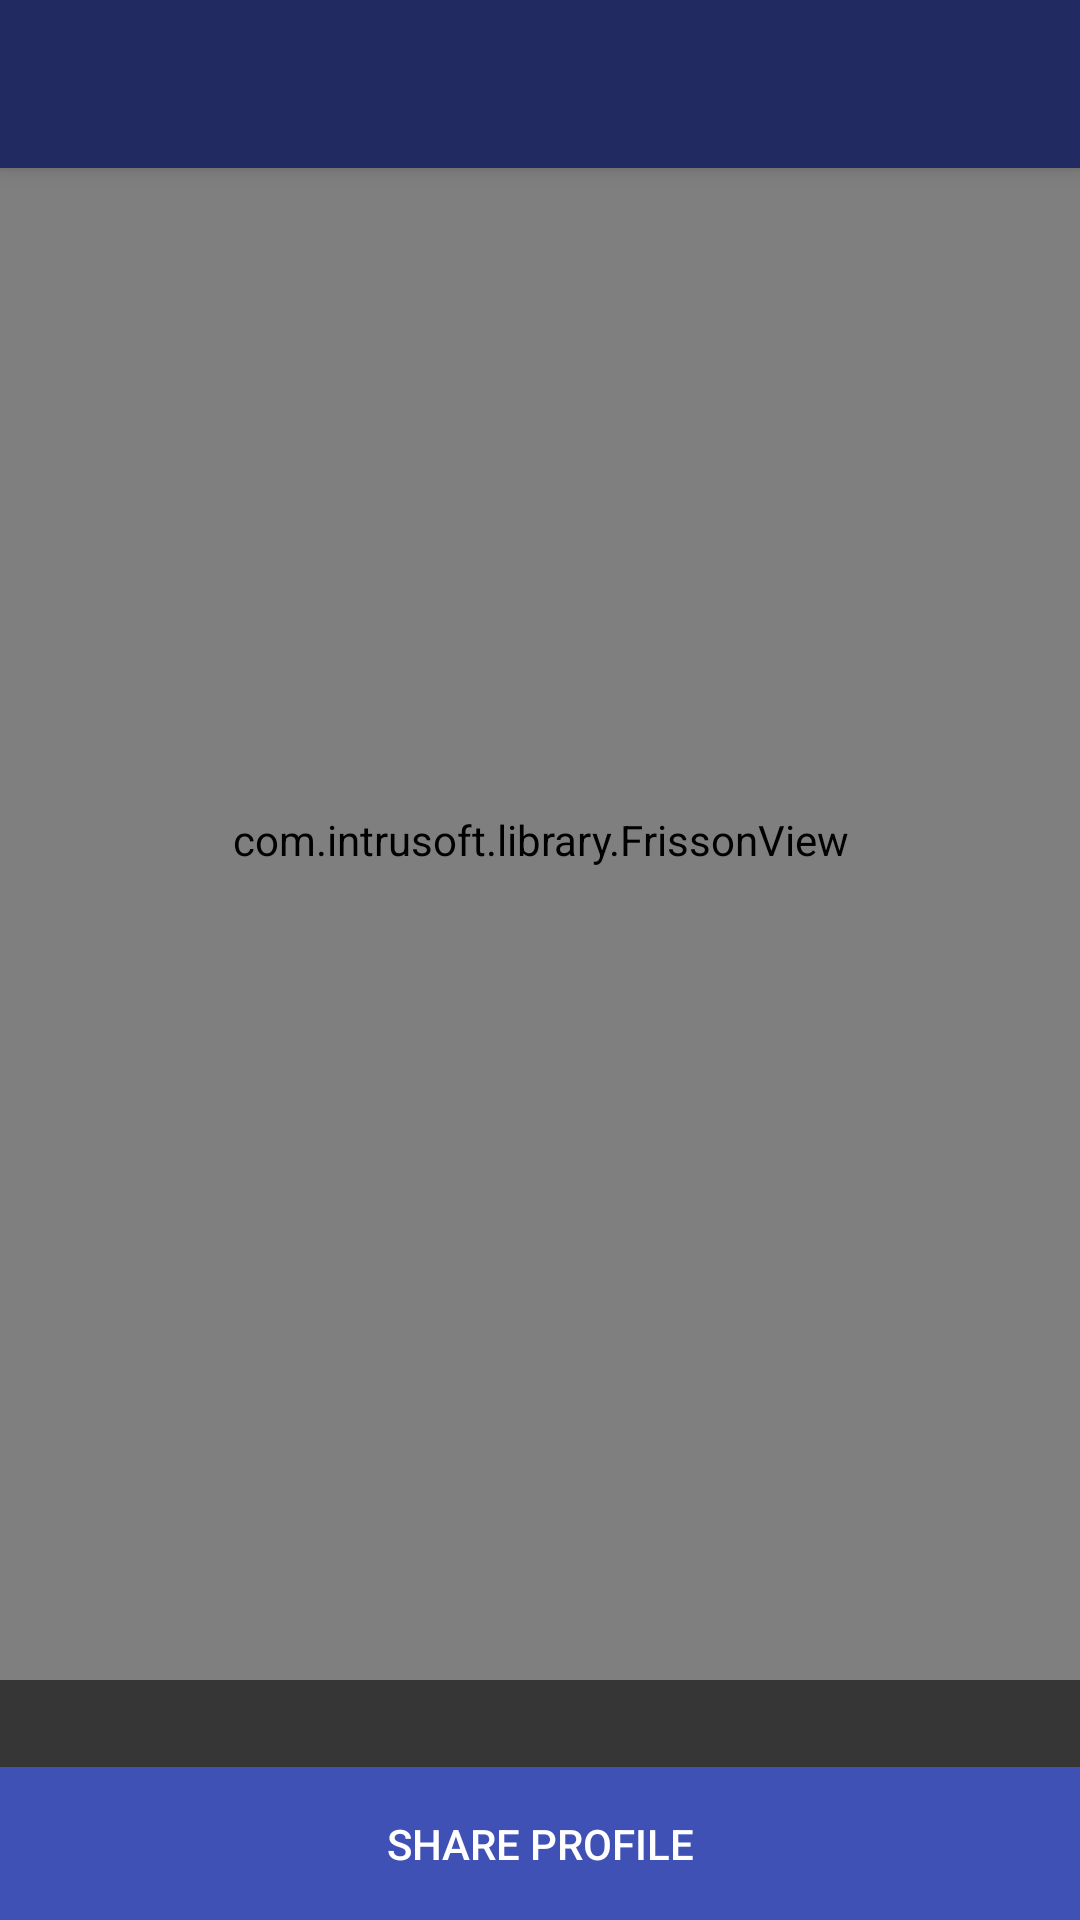

The Android layout XML behind this screen, and the referenced resources:
<!-- AndroidManifest.xml: application theme AppTheme -->
<!-- res/layout/activity_user_detail.xml -->
<?xml version="1.0" encoding="utf-8"?>
<android.support.design.widget.CoordinatorLayout xmlns:android="http://schemas.android.com/apk/res/android"
    xmlns:app="http://schemas.android.com/apk/res-auto"
    xmlns:tools="http://schemas.android.com/tools"
    android:layout_width="match_parent"
    android:layout_height="match_parent"
    tools:context="mobymagic.com.javalagos.ui.detail.UserDetailActivity">

    <android.support.design.widget.AppBarLayout
        android:layout_width="match_parent"
        android:layout_height="wrap_content"
        android:theme="@style/AppTheme.AppBarOverlay">

        <android.support.v7.widget.Toolbar
            android:id="@+id/toolbar"
            android:layout_width="match_parent"
            android:layout_height="?attr/actionBarSize"
            android:background="#77000000"
            app:popupTheme="@style/AppTheme.PopupOverlay" />

    </android.support.design.widget.AppBarLayout>

    <include layout="@layout/content_user_detail" />


</android.support.design.widget.CoordinatorLayout>
<!-- res/layout/content_user_detail.xml (included above) -->
<?xml version="1.0" encoding="utf-8"?>
<RelativeLayout xmlns:android="http://schemas.android.com/apk/res/android"
    xmlns:app="http://schemas.android.com/apk/res-auto"
    android:layout_width="match_parent"
    android:layout_height="match_parent"
    android:background="#55424242">

    <com.intrusoft.library.FrissonView
        android:id="@+id/user_avatar_fv"
        android:layout_width="match_parent"
        android:layout_height="match_parent"
        android:layout_marginBottom="80dp"
        app:alphaValue="40"
        app:tintColor="#000000"
        app:gradientType="linear"
        app:gradient_endColor="#00000000"
        app:gradient_startColor="#cc000000"
        app:gradientAngle="180"
        app:tideCount="3"
        app:tideHeight="40dp" />

    <LinearLayout
        android:layout_width="match_parent"
        android:layout_height="wrap_content"
        android:layout_alignBottom="@id/user_avatar_fv"
        android:layout_marginBottom="10dp"
        android:orientation="vertical"
        android:padding="20dp">

        <TextView
            android:id="@+id/username_tv"
            android:layout_width="wrap_content"
            android:layout_height="wrap_content"
            android:textColor="@android:color/white"
            android:maxLines="1"
            android:ellipsize="end"
            android:textAppearance="@style/TextAppearance.AppCompat.Headline" />

        <TextView
            android:id="@+id/user_profile_url_tv"
            android:layout_width="match_parent"
            android:layout_height="wrap_content"
            android:textAppearance="@style/TextAppearance.AppCompat.Subhead"
            android:textColor="@android:color/white"
            android:maxLines="3"
            android:ellipsize="end"/>

    </LinearLayout>

    <Button
        android:id="@+id/share_btn"
        android:layout_width="match_parent"
        android:layout_height="wrap_content"
        android:layout_alignParentBottom="true"
        android:background="@color/colorPrimary"
        android:gravity="center"
        android:padding="16dp"
        android:text="@string/action_share_profile"
        android:fontFamily="sans-serif-medium"/>

</RelativeLayout>
<!-- resources referenced by this layout -->
<resources>
  <color name="colorPrimary">#3F51B5</color>
  <string name="action_share_profile">SHARE PROFILE</string>
  <style name="AppTheme.AppBarOverlay" parent="ThemeOverlay.AppCompat.Dark.ActionBar" />
  <style name="AppTheme.PopupOverlay" parent="ThemeOverlay.AppCompat.Light" />
  <style name="AppTheme" parent="Theme.AppCompat.NoActionBar">
          
          <item name="colorPrimary">@color/colorPrimary</item>
          <item name="colorPrimaryDark">@color/colorPrimaryDark</item>
          <item name="colorAccent">@color/colorAccent</item>
      </style>
  <color name="colorPrimaryDark">#303F9F</color>
  <color name="colorAccent">#FF4081</color>
</resources>
